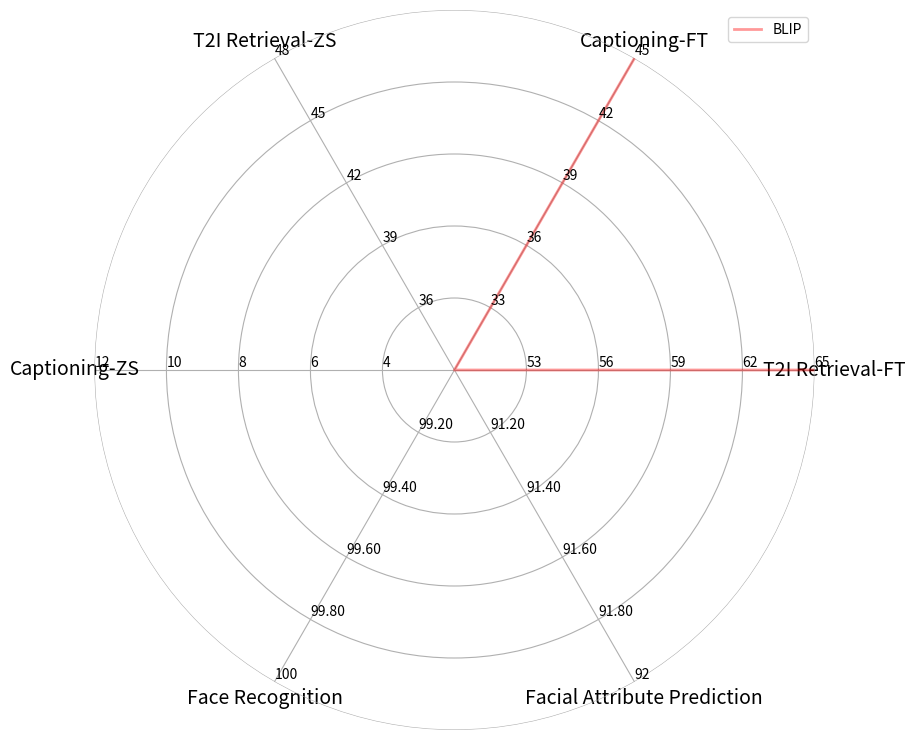

The script that saved this image:
import numpy as np
from matplotlib import pyplot as plt 

class Radar(object):
    def __init__(self, figure, title, labels, rect=None):
        if rect is None:
            rect = [0.05, 0.05, 0.9, 0.9]

        self.n = len(title)
        self.angles = np.arange(0, 360, 360.0/self.n)
        self.axes = [figure.add_axes(rect, projection='polar', label='axes%d' % i) for i in range(self.n)]

        self.ax = self.axes[0]
        self.ax.set_thetagrids(self.angles, labels=title, fontsize=14)

        for ax in self.axes[1:]:
            ax.patch.set_visible(False)
            ax.grid(False)
            ax.xaxis.set_visible(False)

        for ax, angle, label in zip(self.axes, self.angles, labels):
            ax.set_rgrids(range(1, 6), angle=angle, labels=label)
            ax.spines['polar'].set_visible(False)
            ax.set_ylim(0, 5)

    def plot(self, values, *args, **kw):
        angle = np.deg2rad(np.r_[self.angles, self.angles[0]])
        values = np.r_[values, values[0]]
        self.ax.plot(angle, values, *args, **kw)


if __name__ == '__main__':
    fig = plt.figure(figsize=(8, 8))

    tit = ["T2I Retrieval-FT",  "Captioning-FT", "T2I Retrieval-ZS", "Captioning-ZS", "Face Recognition", "Facial Attribute Prediction"]  # 12x

    lab = [
        ['53', '56', '59', '62', '65'],
        ['33', '36', '39', '42', '45'],
        ['36', '39', '42', '45', '48'],
        ['4',  '6',  '8',  '10', '12'],
        ['99.20',  '99.40',  '99.60',  '99.80', '100'],
        ['91.20',  '91.40',  '91.60',  '91.80', '92']
    ]

    radar = Radar(fig, tit, lab)
    #radar.plot([62.88, 42.60, 46.35, 10.27, 99.73, 91.82],  '-', lw=2, color='b', alpha=0.4, label='FaceCPT')
    radar.plot([61.75, 40.43, 0,     0,     0,     0],      '-', lw=2, color='r', alpha=0.4, label='BLIP')
    """
    radar.plot([62.02, 36.90, 0,     0,     0,     0],      '-', lw=2, color='g', alpha=0.4, label='BLIP2')
    radar.plot([59.56, 42.17, 0,     0,     0,     0],      '-', lw=2, color='g', alpha=0.4, label='mPLUG')
    radar.plot([0,     0,     0,     0,     99.40, 91.39],  '-', lw=2, color='g', alpha=0.4, label='Faceptor')
    radar.plot([0,     0,     0,     0,     99.60, 91.88],  '-', lw=2, color='g', alpha=0.4, label='FRL')
    radar.plot([0,     0,     0,     0,     0,     91.79],  '-', lw=2, color='g', alpha=0.4, label='FaceXFormer')
    """
    radar.ax.legend()
    plt.show()
    #fig.savefig('my_result.svg')
